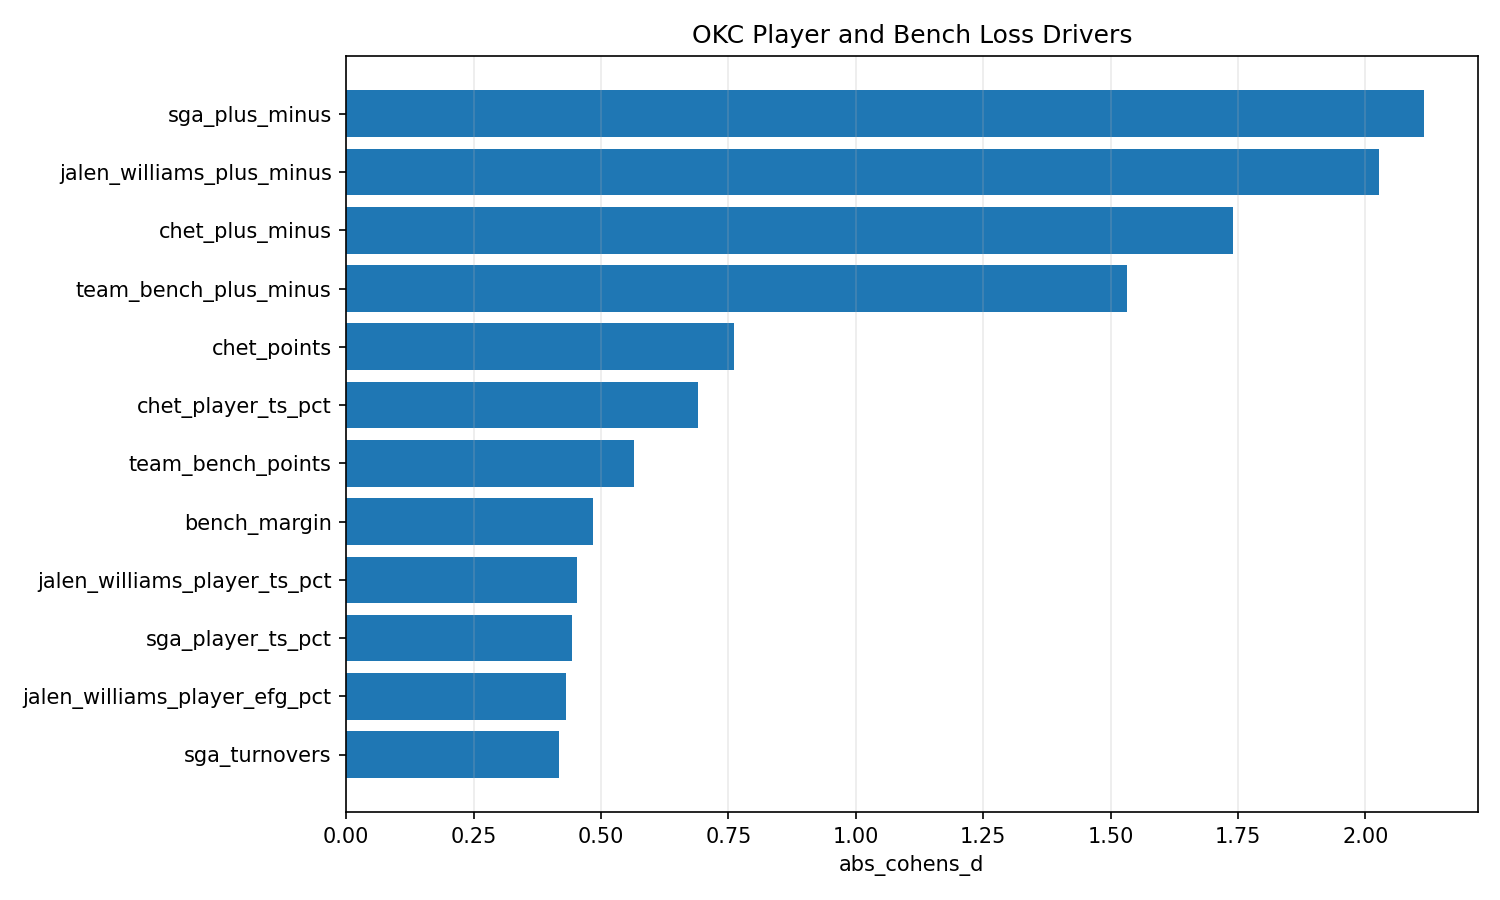

Values plotted in this chart, from the file beside it:
feature, win_mean, loss_mean, difference, cohens_d, abs_cohens_d, direction
sga_plus_minus, 14.92, -7.444, -22.37, -2.114, 2.114, lower_in_losses
jalen_williams_plus_minus, 11.25, -9.645, -20.9, -2.028, 2.028, lower_in_losses
chet_plus_minus, 12.29, -4.367, -16.66, -1.74, 1.74, lower_in_losses
team_bench_plus_minus, 25.03, -20.79, -45.82, -1.533, 1.533, lower_in_losses
chet_points, 17.06, 12.47, -4.588, -0.7602, 0.7602, lower_in_losses
chet_player_ts_pct, 0.6405, 0.5334, -0.1071, -0.6898, 0.6898, lower_in_losses
team_bench_points, 35.5, 28.28, -7.218, -0.5641, 0.5641, lower_in_losses
bench_margin, 3.585, -3.535, -7.12, -0.4845, 0.4845, lower_in_losses
jalen_williams_player_ts_pct, 0.5783, 0.5216, -0.05672, -0.4527, 0.4527, lower_in_losses
sga_player_ts_pct, 0.6561, 0.6017, -0.05437, -0.4429, 0.4429, lower_in_losses
jalen_williams_player_efg_pct, 0.5359, 0.4745, -0.06141, -0.4307, 0.4307, lower_in_losses
sga_turnovers, 2.288, 2.944, 0.6568, 0.4183, 0.4183, higher_in_losses
sga_points, 31.88, 29.11, -2.772, -0.3736, 0.3736, lower_in_losses
team_bench_rebounds, 16.71, 14.65, -2.06, -0.3667, 0.3667, lower_in_losses
sga_player_efg_pct, 0.5856, 0.5344, -0.05126, -0.3631, 0.3631, lower_in_losses
chet_blocks, 2.037, 1.5, -0.5367, -0.343, 0.343, lower_in_losses
team_bench_assists, 8.346, 7.07, -1.276, -0.3259, 0.3259, lower_in_losses
sga_assists, 6.705, 6.222, -0.4833, -0.1949, 0.1949, lower_in_losses
chet_rebounds, 8.734, 8.067, -0.6673, -0.1923, 0.1923, lower_in_losses
sga_fta, 9.199, 8.472, -0.7264, -0.1627, 0.1627, lower_in_losses
jalen_williams_turnovers, 1.949, 2.161, 0.2118, 0.1598, 0.1598, higher_in_losses
jalen_williams_assists, 5.152, 4.839, -0.3128, -0.1476, 0.1476, lower_in_losses
jalen_williams_points, 20.31, 19.55, -0.7647, -0.111, 0.111, lower_in_losses
sga_rebounds, 4.63, 4.5, -0.1301, -0.0538, 0.0538, lower_in_losses
opponent_bench_points, 31.91, 31.81, -0.098, -0.008543, 0.008543, lower_in_losses
